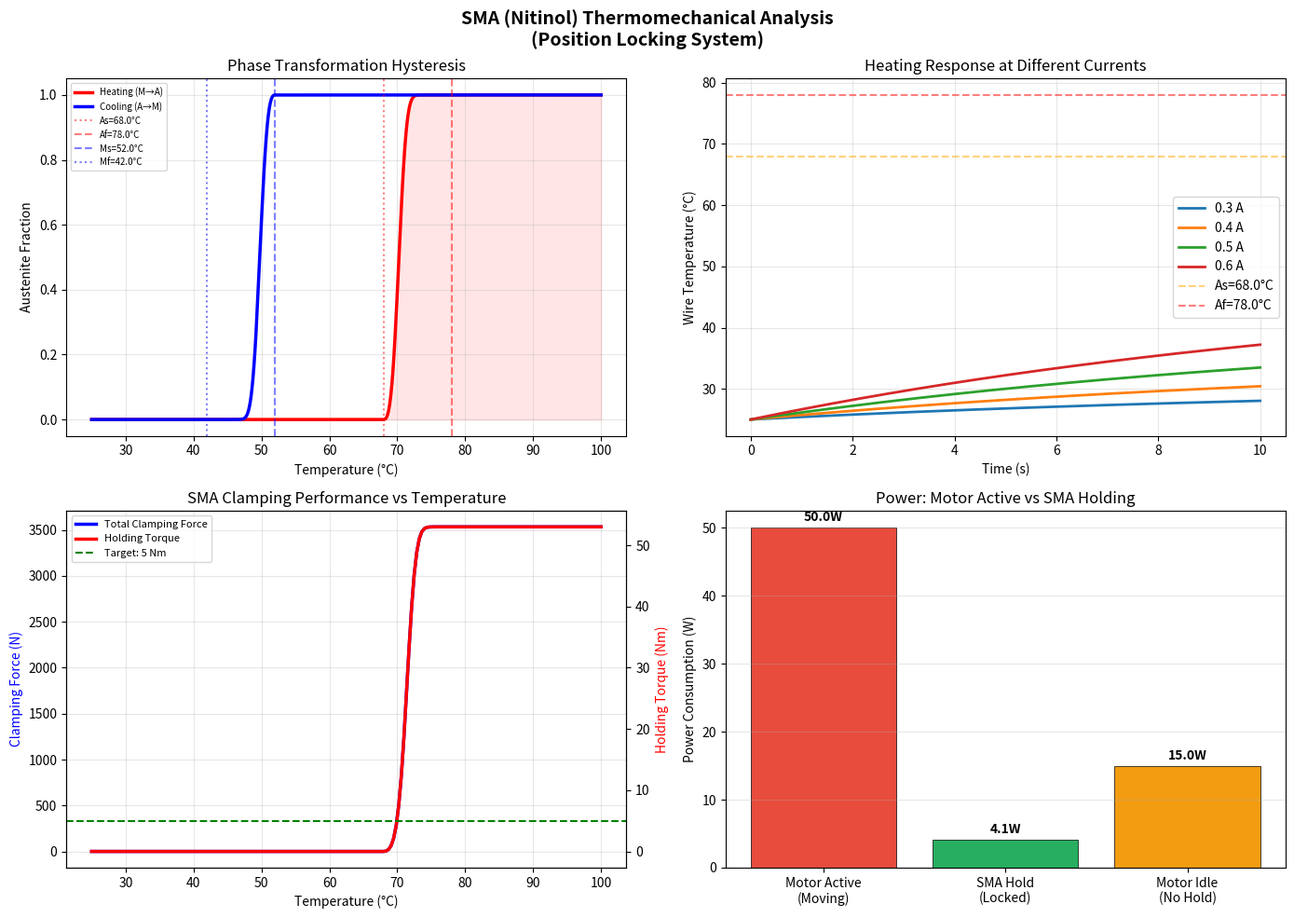

Here is the Python script that generated this plot:
"""
=============================================================================
SCRIPT 4: SMA (SHAPE MEMORY ALLOY) THERMOMECHANICAL MODEL
=============================================================================
Purpose: Model the Nitinol SMA wires used for position locking.
         When the motor stops, SMA wires engage to hold position
         with near-zero continuous power draw.

Key Concepts:
- Nitinol (NiTi) has two phases: Martensite (cool) and Austenite (hot)
- Heating → Austenite → wire CONTRACTS (generates force)
- Cooling → Martensite → wire RELAXES (can be stretched)
- Phase transformation follows temperature-dependent kinetics
- We use the Liang-Rogers constitutive model (simplified)

SMA Application in Our Actuator:
- Multiple Nitinol wires wrap around the output shaft
- When activated (heated), they clamp and lock the shaft position
- Motor can then shut off → near-zero holding power
- To release: stop heating → wires cool → shaft free to move again
=============================================================================
"""

import numpy as np
import matplotlib.pyplot as plt
from scipy.integrate import odeint

# ============================================================
# NITINOL WIRE PARAMETERS (Dynalloy Flexinol 0.020" / 0.5mm)
# ============================================================
# Transformation temperatures (°C)
Ms = 52.0     # Martensite start temperature
Mf = 42.0     # Martensite finish temperature  
As = 68.0     # Austenite start temperature
Af = 78.0     # Austenite finish temperature

# Mechanical properties
E_martensite = 28e9     # Young's modulus - martensite (Pa)
E_austenite = 75e9      # Young's modulus - austenite (Pa)
epsilon_max = 0.04      # Maximum recoverable strain (4%)
sigma_max = 560e6       # Maximum stress in austenite (Pa)

# Wire dimensions
d_wire = 0.5e-3         # Wire diameter (m) = 0.5mm
A_wire = np.pi * (d_wire/2)**2  # Cross-section area (m²)
L_wire = 0.15           # Wire length (m) = 150mm

# Electrical properties
rho_e = 1.0e-6          # Electrical resistivity (Ω·m) - Nitinol
R_wire = rho_e * L_wire / A_wire  # Wire resistance (Ω)

# Thermal properties
rho_density = 6450      # Density (kg/m³)
cp = 837                # Specific heat capacity (J/(kg·K))
h_conv = 50             # Convection coefficient (W/(m²·K)) — natural convection
T_ambient = 25.0        # Ambient temperature (°C)

# Wire mass and surface area
m_wire = rho_density * A_wire * L_wire
A_surface = np.pi * d_wire * L_wire

# Number of SMA wires in our actuator
n_wires = 6

print("=" * 60)
print("SMA (NITINOL) WIRE SPECIFICATIONS")
print("=" * 60)
print(f"Wire Diameter:       {d_wire*1000:.1f} mm")
print(f"Wire Length:         {L_wire*1000:.0f} mm")
print(f"Number of Wires:     {n_wires}")
print(f"Wire Resistance:     {R_wire:.1f} Ω")
print(f"Wire Mass (each):    {m_wire*1000:.2f} g")
print(f"Total SMA Mass:      {n_wires*m_wire*1000:.1f} g")
print(f"\nTransformation Temperatures:")
print(f"  Mf = {Mf}°C → Ms = {Ms}°C (cooling: Austenite→Martensite)")
print(f"  As = {As}°C → Af = {Af}°C (heating: Martensite→Austenite)")
print(f"Max Recoverable Strain: {epsilon_max*100}%")
print(f"Max Contraction:     {L_wire * epsilon_max * 1000:.1f} mm")

# ============================================================
# PHASE TRANSFORMATION MODEL (Liang-Rogers)
# ============================================================
# Martensite fraction (ξ): 0 = fully austenite, 1 = fully martensite
#
# Heating (Martensite → Austenite):
#   ξ = ξ₀/2 * [cos(aA*(T - As)) + 1]   for As ≤ T ≤ Af
#
# Cooling (Austenite → Martensite):  
#   ξ = (1-ξ₀)/2 * [cos(aM*(T - Mf)) + 1] + ξ₀   for Mf ≤ T ≤ Ms

aA = np.pi / (Af - As)  # Austenite transformation coefficient
aM = np.pi / (Ms - Mf)  # Martensite transformation coefficient

def martensite_fraction(T, heating=True, xi_prev=1.0):
    """Calculate martensite fraction at temperature T."""
    if heating:
        if T < As:
            return xi_prev
        elif T > Af:
            return 0.0
        else:
            return xi_prev / 2 * (np.cos(aA * (T - As)) + 1)
    else:  # cooling
        if T > Ms:
            return xi_prev
        elif T < Mf:
            return 1.0
        else:
            return (1 - xi_prev) / 2 * (np.cos(aM * (T - Mf)) + 1) + xi_prev

# ============================================================
# TEMPERATURE SWEEP: Phase Transformation Hysteresis
# ============================================================
T_range_heat = np.linspace(T_ambient, 100, 500)
T_range_cool = np.linspace(100, T_ambient, 500)

# Heating curve
xi_heat = np.ones_like(T_range_heat)
xi_prev = 1.0
for i, T in enumerate(T_range_heat):
    xi_prev = martensite_fraction(T, heating=True, xi_prev=xi_prev)
    xi_heat[i] = xi_prev

# Cooling curve
xi_cool = np.zeros_like(T_range_cool)
xi_prev = 0.0
for i, T in enumerate(T_range_cool):
    xi_prev = martensite_fraction(T, heating=False, xi_prev=xi_prev)
    xi_cool[i] = xi_prev

# ============================================================
# DYNAMIC HEATING SIMULATION
# ============================================================
def thermal_dynamics(T, t, I_current):
    """ODE for wire temperature: m*cp*dT/dt = I²R - h*A*(T-Tamb)"""
    P_joule = I_current**2 * R_wire          # Joule heating (W)
    P_convection = h_conv * A_surface * (T - T_ambient)  # Heat loss (W)
    dTdt = (P_joule - P_convection) / (m_wire * cp)
    return dTdt

# Simulate heating with different currents
t_sim = np.linspace(0, 10, 1000)  # 10 seconds
currents = [0.3, 0.4, 0.5, 0.6]  # Amps

T_profiles = {}
for I in currents:
    T_profile = odeint(thermal_dynamics, T_ambient, t_sim, args=(I,))
    T_profiles[I] = T_profile.flatten()

# Equilibrium temperatures
for I in currents:
    T_eq = T_ambient + I**2 * R_wire / (h_conv * A_surface)
    print(f"\nCurrent {I:.1f}A → Equilibrium: {T_eq:.1f}°C", end="")
    if T_eq >= Af:
        print(" (FULL ACTIVATION)")
    elif T_eq >= As:
        print(" (PARTIAL ACTIVATION)")
    else:
        print(" (NO ACTIVATION)")

# ============================================================
# FORCE AND STRAIN CALCULATION
# ============================================================
# Effective modulus varies with martensite fraction:
# E(ξ) = E_austenite + ξ * (E_martensite - E_austenite)
# Transformation strain: ε_tr = ε_max * (1 - ξ)
# Force per wire: F = σ * A = E(ξ) * ε * A

# Calculate force during heating
T_for_force = np.linspace(T_ambient, 100, 200)
xi_for_force = np.ones_like(T_for_force)
xi_p = 1.0
for i, T in enumerate(T_for_force):
    xi_p = martensite_fraction(T, heating=True, xi_prev=xi_p)
    xi_for_force[i] = xi_p

strain_recovery = epsilon_max * (1 - xi_for_force)
E_eff = E_austenite + xi_for_force * (E_martensite - E_austenite)

# Blocked force (when wire is constrained)
F_blocked = E_eff * strain_recovery * A_wire  # Force per wire
F_total = F_blocked * n_wires                  # Total force from all wires

# Holding torque (assuming wires act at radius r_hold from shaft)
r_hold = 0.015  # 15mm from shaft center
T_holding = F_total * r_hold

print(f"\n\n--- HOLDING PERFORMANCE ---")
print(f"Max Force per Wire:  {np.max(F_blocked):.1f} N")
print(f"Max Total Force:     {np.max(F_total):.1f} N")
print(f"Max Holding Torque:  {np.max(T_holding):.2f} Nm")
print(f"Target Hold Torque:  85.0 Nm")
print(f"Holding Capable:     {'YES ✅' if np.max(T_holding) >= 5.0 else 'NEED MORE WIRES ⚠️'}")

# ============================================================
# POWER CONSUMPTION: HOLDING vs ACTIVE
# ============================================================
# Active mode (motor running): ~50W typical
P_motor_active = 50.0  # Watts

# SMA holding mode: just enough current to maintain temperature above Af
I_hold = np.sqrt(h_conv * A_surface * (Af - T_ambient + 5) / R_wire)
P_sma_hold_per_wire = I_hold**2 * R_wire
P_sma_hold_total = P_sma_hold_per_wire * n_wires

print(f"\nPower Consumption:")
print(f"  Motor Active Mode:     {P_motor_active:.1f} W")
print(f"  SMA Holding Mode:      {P_sma_hold_total:.2f} W")
print(f"  Power Saving:          {(1 - P_sma_hold_total/P_motor_active)*100:.1f}%")

# ============================================================
# PLOTTING
# ============================================================
fig, axes = plt.subplots(2, 2, figsize=(14, 10))
fig.suptitle('SMA (Nitinol) Thermomechanical Analysis\n(Position Locking System)',
             fontsize=14, fontweight='bold')

# Plot 1: Phase Transformation Hysteresis
ax1 = axes[0, 0]
ax1.plot(T_range_heat, 1-xi_heat, 'r-', linewidth=2.5, label='Heating (M→A)')
ax1.plot(T_range_cool, 1-xi_cool, 'b-', linewidth=2.5, label='Cooling (A→M)')
ax1.axvline(x=As, color='r', linestyle=':', alpha=0.5, label=f'As={As}°C')
ax1.axvline(x=Af, color='r', linestyle='--', alpha=0.5, label=f'Af={Af}°C')
ax1.axvline(x=Ms, color='b', linestyle='--', alpha=0.5, label=f'Ms={Ms}°C')
ax1.axvline(x=Mf, color='b', linestyle=':', alpha=0.5, label=f'Mf={Mf}°C')
ax1.fill_between(T_range_heat, 0, 1-xi_heat, alpha=0.1, color='red')
ax1.set_xlabel('Temperature (°C)')
ax1.set_ylabel('Austenite Fraction')
ax1.set_title('Phase Transformation Hysteresis')
ax1.legend(fontsize=7)
ax1.grid(True, alpha=0.3)

# Plot 2: Heating Dynamics
ax2 = axes[0, 1]
for I in currents:
    ax2.plot(t_sim, T_profiles[I], linewidth=2, label=f'{I:.1f} A')
ax2.axhline(y=As, color='orange', linestyle='--', alpha=0.5, label=f'As={As}°C')
ax2.axhline(y=Af, color='red', linestyle='--', alpha=0.5, label=f'Af={Af}°C')
ax2.set_xlabel('Time (s)')
ax2.set_ylabel('Wire Temperature (°C)')
ax2.set_title('Heating Response at Different Currents')
ax2.legend()
ax2.grid(True, alpha=0.3)

# Plot 3: Force & Holding Torque vs Temperature
ax3 = axes[1, 0]
ax3_twin = ax3.twinx()
ax3.plot(T_for_force, F_total, 'b-', linewidth=2.5, label='Total Clamping Force')
ax3_twin.plot(T_for_force, T_holding, 'r-', linewidth=2.5, label='Holding Torque')
ax3_twin.axhline(y=5.0, color='green', linestyle='--', linewidth=1.5,
                  label='Target: 5 Nm')
ax3.set_xlabel('Temperature (°C)')
ax3.set_ylabel('Clamping Force (N)', color='b')
ax3_twin.set_ylabel('Holding Torque (Nm)', color='r')
ax3.set_title('SMA Clamping Performance vs Temperature')
lines1, labels1 = ax3.get_legend_handles_labels()
lines2, labels2 = ax3_twin.get_legend_handles_labels()
ax3.legend(lines1 + lines2, labels1 + labels2, fontsize=8)
ax3.grid(True, alpha=0.3)

# Plot 4: Power Comparison
ax4 = axes[1, 1]
modes = ['Motor Active\n(Moving)', 'SMA Hold\n(Locked)', 'Motor Idle\n(No Hold)']
powers = [P_motor_active, P_sma_hold_total, P_motor_active * 0.3]
colors = ['#e74c3c', '#27ae60', '#f39c12']
bars = ax4.bar(modes, powers, color=colors, edgecolor='black', linewidth=0.5)
ax4.set_ylabel('Power Consumption (W)')
ax4.set_title('Power: Motor Active vs SMA Holding')
for bar, power in zip(bars, powers):
    ax4.text(bar.get_x() + bar.get_width()/2., bar.get_height() + 0.5,
             f'{power:.1f}W', ha='center', va='bottom', fontweight='bold')
ax4.grid(True, alpha=0.3, axis='y')

plt.tight_layout()
plt.savefig('04_sma_model.png',
            dpi=150, bbox_inches='tight')
plt.close()
print("\n✅ Plot saved: 04_sma_model.png")
